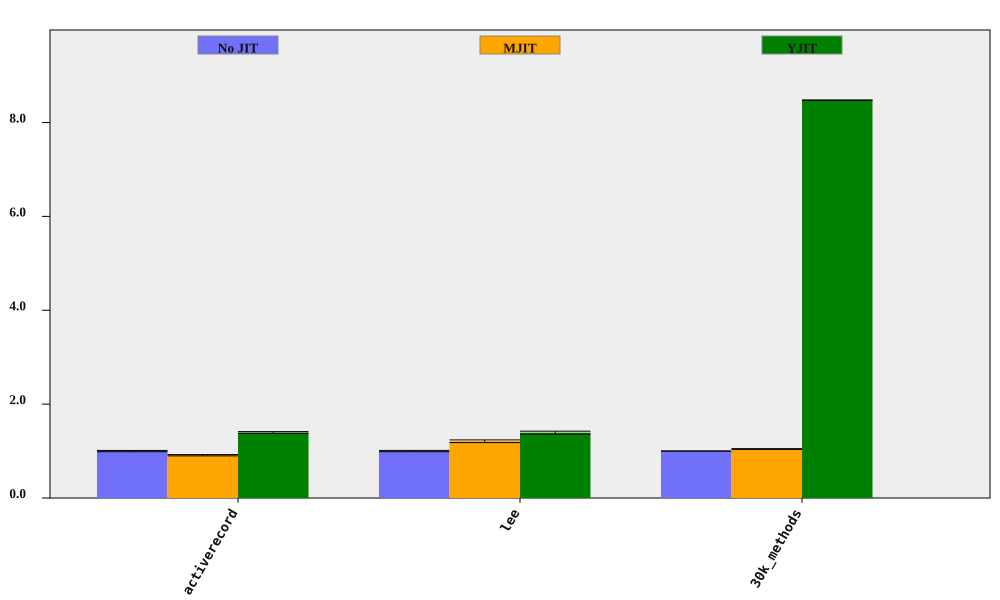

The data file committed next to this chart (first rows):
bench, No JIT (ms), No JIT RSD, MJIT (ms), MJIT RSD, YJIT (ms), YJIT RSD, MJIT spd, MJIT spd RSD, YJIT spd, YJIT spd RSD, % in YJIT
activerecord, 146.9, 1.352, 161.1, 0.6863, 105.3, 0.2798, 0.9117, 1.516, 1.395, 1.381, 81.84
lee, 1121, 1.386, 927, 1.888, 805.6, 1.877, 1.209, 2.342, 1.391, 2.333, 99.93
30k_methods, 6486, 0.01772, 6215, 0.8034, 765.2, 0.07001, 1.043, 0.8036, 8.475, 0.07221, 99.99
